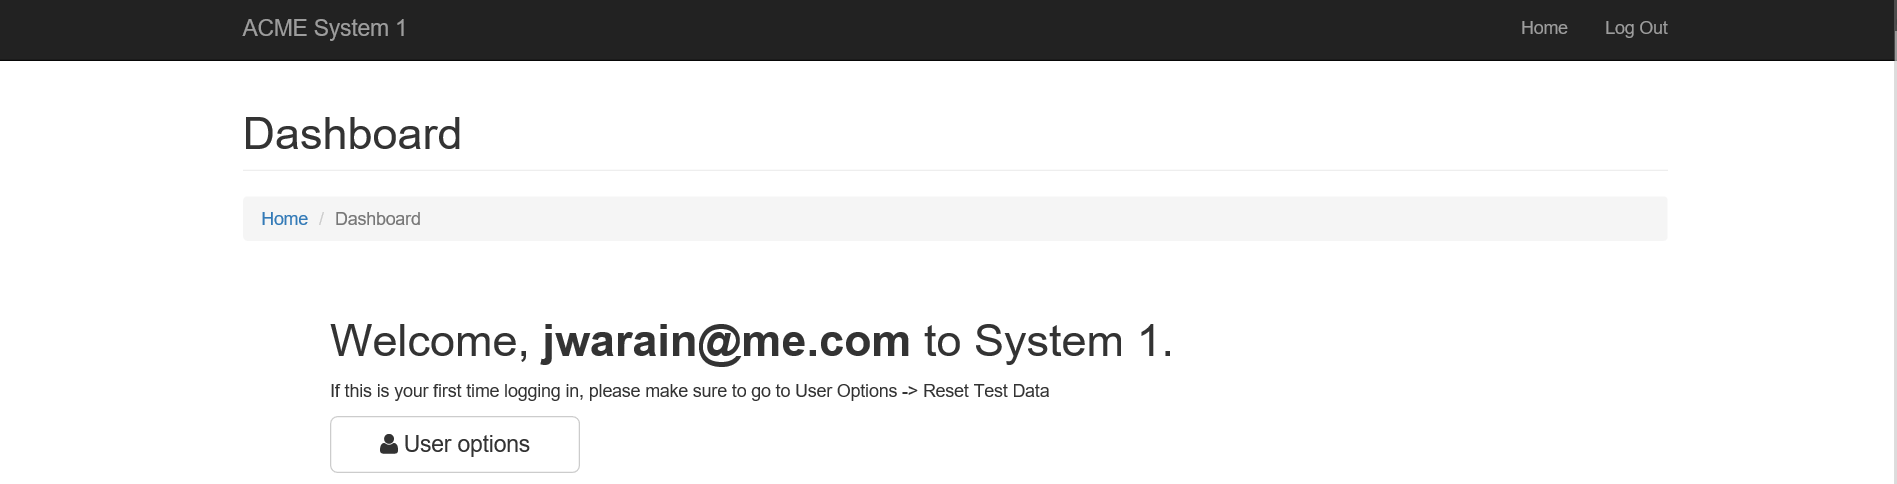
Task: Robotic Enterprise Framework that implements Yearly Report for Vendor Scraper
Workflow: ACME_NavigateTo_Dashboard

Step 1: Attach Browser ACME System 1 in window 'ACME System 1 - *'

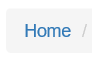
Step 2: click on 'Home'